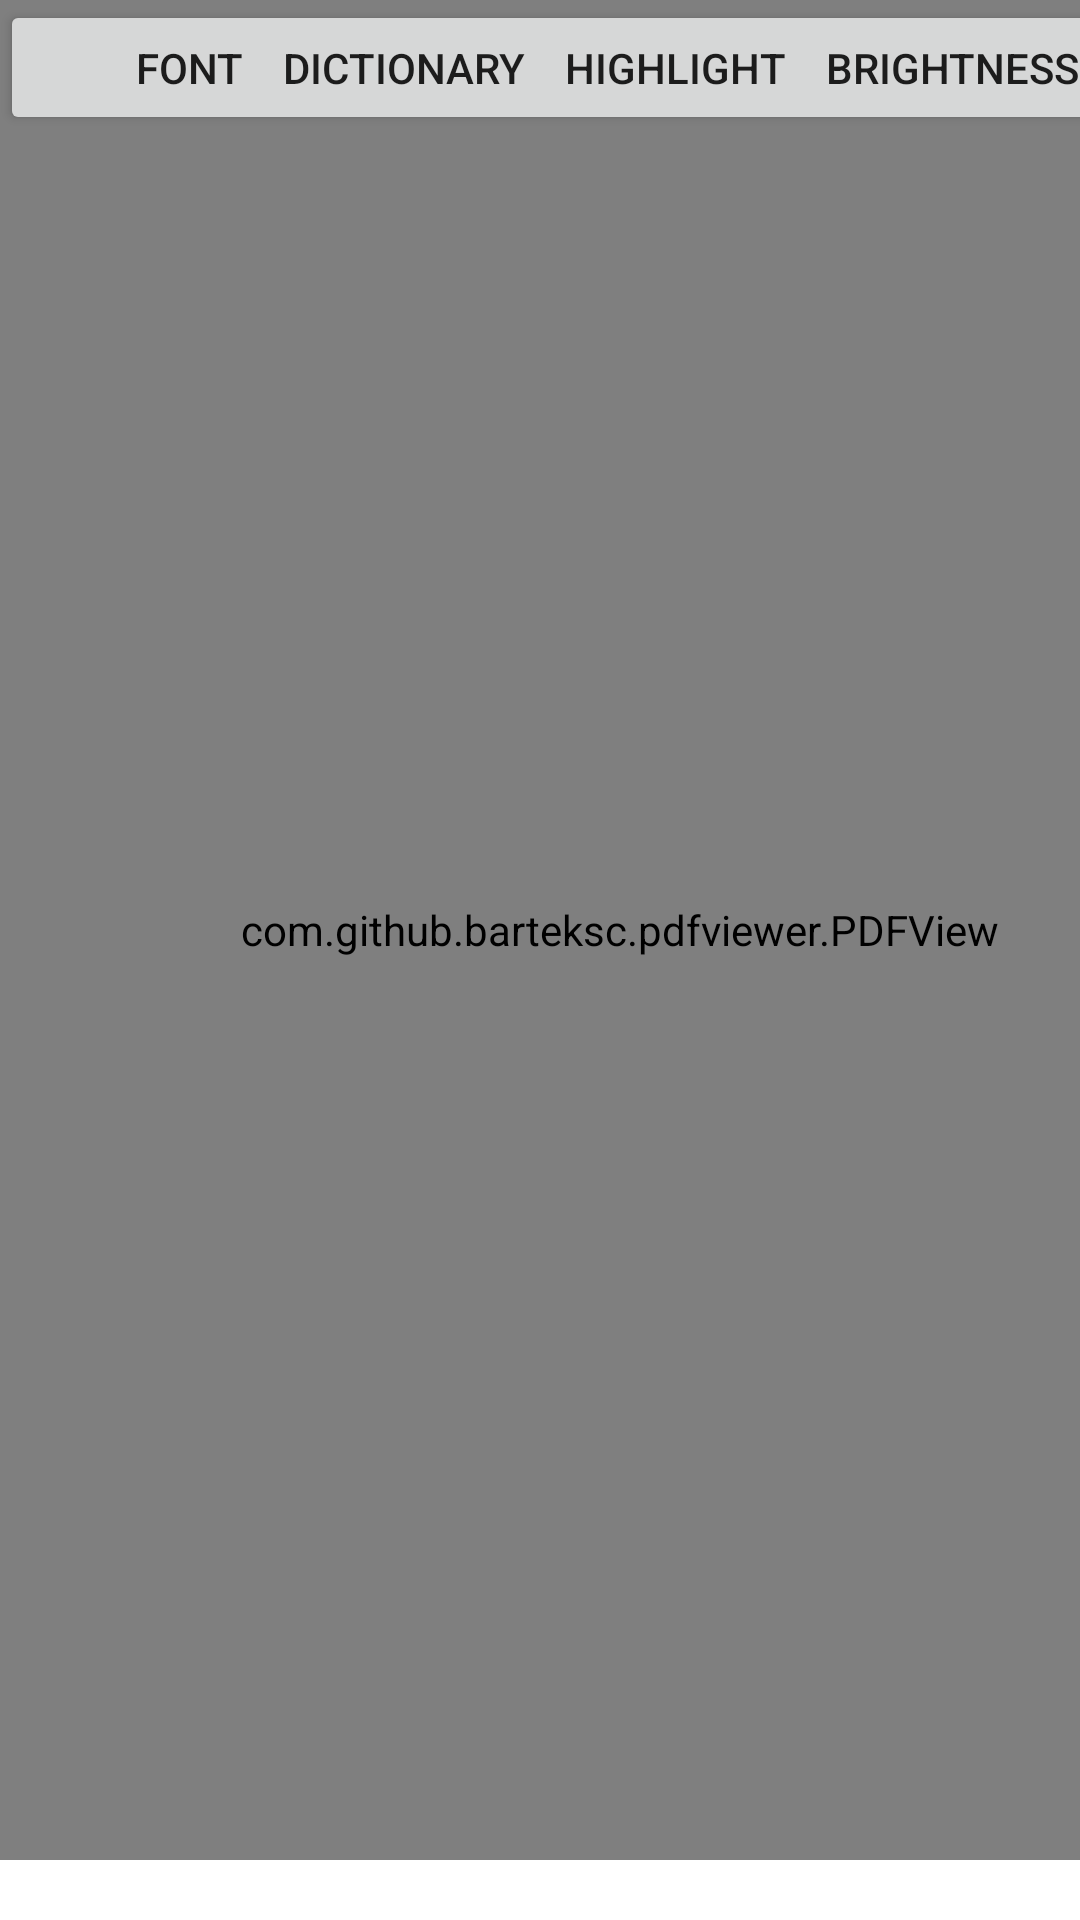

This screen was rendered from an Android layout file. Write that file and the resources it references.
<!-- AndroidManifest.xml: application theme Theme.EbookPrototype -->
<!-- res/layout/activity_view_pdf.xml -->
<?xml version="1.0" encoding="utf-8"?>
<androidx.constraintlayout.widget.ConstraintLayout xmlns:android="http://schemas.android.com/apk/res/android"
    xmlns:app="http://schemas.android.com/apk/res-auto"
    xmlns:tools="http://schemas.android.com/tools"
    android:layout_width="match_parent"
    android:layout_height="match_parent"
    tools:context=".ViewPdfActivity">

    <com.github.barteksc.pdfviewer.PDFView
        android:id="@+id/pdfv"
        android:layout_width="413dp"
        android:layout_height="620dp"
        tools:layout_editor_absoluteX="0dp"
        tools:layout_editor_absoluteY="93dp" >

    </com.github.barteksc.pdfviewer.PDFView>

    <Button
        android:id="@+id/button11"
        android:layout_width="405dp"
        android:layout_height="45dp"
        android:text="Font    Dıctıonary    Hıghlıght    Brıghtness"
        tools:layout_editor_absoluteX="0dp"
        tools:layout_editor_absoluteY="45dp" />

</androidx.constraintlayout.widget.ConstraintLayout>
<!-- resources referenced by this layout -->
<resources>
  <style name="Theme.EbookPrototype" parent="Theme.MaterialComponents.DayNight.NoActionBar">
      </style>
</resources>
